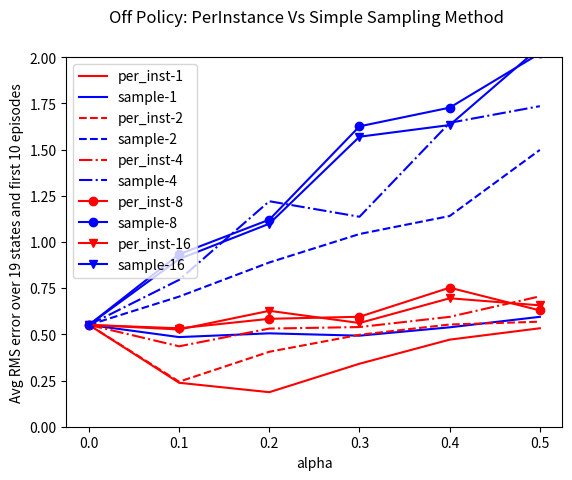

This figure's Python source:
#! /usr/bin/env python3

import numpy as np
import matplotlib
matplotlib.use('Agg')
import matplotlib.pyplot as plt
import math


class DP:
    def __init__(self, nodes, policy):
        self.nodes = nodes
        self.policy = policy
        self.prob, self.rwd = self.initialize()

    def is_terminal(self, curr):
        if curr == 0 or curr == self.nodes-1:
            return True
        return False

    def initialize(self):
        prob = np.zeros((2, self.nodes, self.nodes))
        rwd = np.zeros((2, self.nodes))
        for s in range(1, self.nodes-1):
            prob[1][s][s+1] = 1
            prob[0][s][s-1] = 1
            if self.is_terminal(s+1):
                rwd[1][s] = 1
        return prob, rwd

    def value_prediction(self, ep=0.001):
        v = np.zeros(self.nodes)
        delta = 1
        while delta > ep:
            delta = 0
            for s in range(self.nodes):
                old = v[s]
                tmp = self.policy[s] * self.rwd[1][s] + (1-self.policy[s]) * self.rwd[0][s]
                tmp += self.policy[s] * np.dot(self.prob[1][s], v)
                tmp += (1-self.policy[s]) * np.dot(self.prob[0][s], v)
                v[s] = tmp
                delta = max(delta, abs(old-v[s]))
        return v


class Environment:
    def __init__(self, nodes, success_rwd, fail_rwd):
        self.nodes = nodes
        self.success_rwd = success_rwd
        self.fail_rwd = fail_rwd

    def is_terminal(self, curr):
        if curr == 0 or curr == self.nodes-1:
            return True
        return False

    def choose_action(self, curr, policy):
        if np.random.rand() < policy[curr]:
            return 1
        return -1

    def sample(self, curr, a):
        rwd = 0; curr += a
        if curr == 0:
            rwd = self.fail_rwd
        elif curr == self.nodes-1:
            rwd = self.success_rwd
        return curr, rwd


class OffPolicyMethod:
    def __init__(self, env, offpolicy):
        self.env = env
        self.offpolicy = offpolicy
        self.nodes = env.nodes

    def estimate_using_per_instance(self, policy, n, alpha, gama=1, episodes=10):
        v = np.zeros(self.nodes)
        for ep in range(1, episodes+1):
            T = 10000 # max value
            t = 0; update_t = 0
            curr = self.nodes//2; off_action = self.env.choose_action(curr, self.offpolicy)
            state_history = [curr]; action_history = [off_action]; rwd_history = [0]
            while update_t < T:
                if t < T:
                    next_state, next_rwd = self.env.sample(curr, off_action)
                    state_history.append(next_state); rwd_history.append(next_rwd)
                    if self.env.is_terminal(next_state):
                        T = t+1
                    else:
                        next_action = self.env.choose_action(next_state, self.offpolicy)
                        action_history.append(next_action)
                update_t = t-n+1
                if update_t >= 0:
                    G = v[state_history[t+1]] if t+1 < T else 0
                    for i in range(min(t+1, T), update_t, -1):
                        rwd = rwd_history[i]
                        a = action_history[i-1]; s = state_history[i-1]
                        if a == -1:
                            r = (1-policy[s]) / (1-self.offpolicy[s])
                        else: # a == 1
                            assert a == 1
                            r = policy[s] / self.offpolicy[s]
                        G = r*(rwd + gama*G) + (1-r) * v[s]
                    v[state_history[update_t]] += alpha*(G - v[state_history[update_t]])
                curr = next_state; off_action = next_action
                t += 1
        return v

    def estimate_using_simple_sampling(self, policy, n, alpha, gama=1, episodes=100):
        v = np.zeros(self.nodes)
        for ep in range(1, episodes+1):
            T = 10000 # max value
            t = 0; update_t = 0
            curr = self.nodes//2; off_action = self.env.choose_action(curr, self.offpolicy)
            state_history = [curr]; action_history = [off_action]; rwd_history = [0]
            while update_t < T:
                if t < T:
                    next_state, next_rwd = self.env.sample(curr, off_action)
                    state_history.append(next_state); rwd_history.append(next_rwd)
                    if self.env.is_terminal(next_state):
                        T = t+1
                    else:
                        next_action = self.env.choose_action(curr, self.offpolicy)
                        action_history.append(next_action)
                update_t = t-n+1
                if update_t >= 0:
                    G = v[state_history[t+1]] if t+1 < T else 0
                    r = 1
                    for i in range(min(t+1, T), update_t, -1):
                        a = action_history[i-1]; s = state_history[i-1]
                        if a == -1:
                            r *= (1-policy[s]) / (1 - self.offpolicy[s])
                        else: # a == 1
                            assert a == 1
                            r *= policy[s] / self.offpolicy[s]
                        G = gama*G + rwd_history[i]
                    v[state_history[update_t]] += alpha*(r*G - v[state_history[update_t]])
                    val = v[state_history[update_t]]
                    v[state_history[update_t]] = min(val, 1e5)
                curr = next_state; off_action = next_action
                t += 1
        return v


def save_figure(x, n_steps, v1, v2):
    lines = ['-', '--', '-.', 'o-', 'v-']
    fig = plt.figure()
    ax = fig.add_subplot(1, 1, 1)
    ax.set_ylim([0, 2])
    for i in range(len(n_steps)):
        ax.plot(x, v1[i], 'r'+lines[i], label=f"per_inst-{n_steps[i]}")
        ax.plot(x, v2[i], 'b'+lines[i], label=f"sample-{n_steps[i]}")
    fig.suptitle('Off Policy: PerInstance Vs Simple Sampling Method')
    plt.xlabel('alpha')
    plt.ylabel('Avg RMS error over 19 states and first 10 episodes')
    plt.legend()
    plt.savefig('figure7_10.png')


def main():
    nodes = 5
    offpolicy = [0] + [1/2]*nodes + [0]
    policy = [0] + [1]*nodes + [0]
    total_nodes = len(policy)

    dp = DP(total_nodes, offpolicy)
    vtrue = dp.value_prediction()

    alphas = np.linspace(0, 0.5, 6)
    n_steps = [1, 2, 4, 8, 16]
    v_ss = np.zeros((len(n_steps), len(alphas)))
    v_pi = np.zeros((len(n_steps), len(alphas)))

    env = Environment(total_nodes, 1, 0)
    off_method = OffPolicyMethod(env, offpolicy)

    for npos in range(0, len(n_steps)):
        for apos in range(0, len(alphas)):
            step, alpha = n_steps[npos], alphas[apos]
            err_per_instance, err_simple_sample = 0, 0
            for run in range(1, 100+1):
                v_per_instance = off_method.estimate_using_per_instance(policy, step, alpha)
                v_simple_sample = off_method.estimate_using_simple_sampling(policy, step, alpha)
                rms_per_instance = np.sqrt(np.sum((vtrue-v_per_instance)**2) / nodes)
                rms_simple_sample = np.sqrt(np.sum((vtrue-v_simple_sample)**2) / nodes)
                err_per_instance += (rms_per_instance - err_per_instance) / run
                err_simple_sample += (rms_simple_sample - err_simple_sample) / run
            v_pi[npos, apos] = err_per_instance
            v_ss[npos, apos] = err_simple_sample


    save_figure(alphas, n_steps, v_pi, v_ss)


if __name__ == '__main__':
    main()






